Photos from the image-classification dataset "Data" in the GitHub repository Youngjincha/HQCNN_Crack62K. Its 2 classes are: crack, concrete surface.

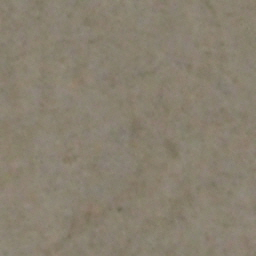
Label: concrete surface

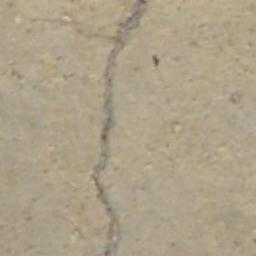
Label: crack

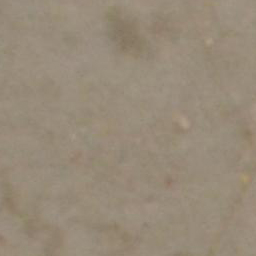
Label: concrete surface

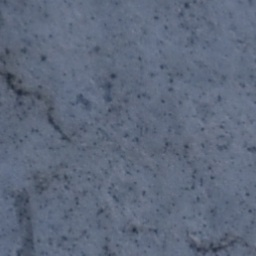
Label: crack

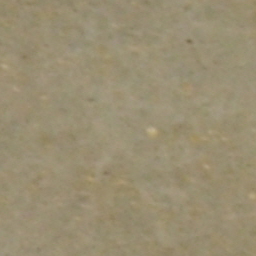
Label: concrete surface

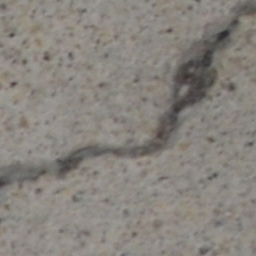
Label: crack
